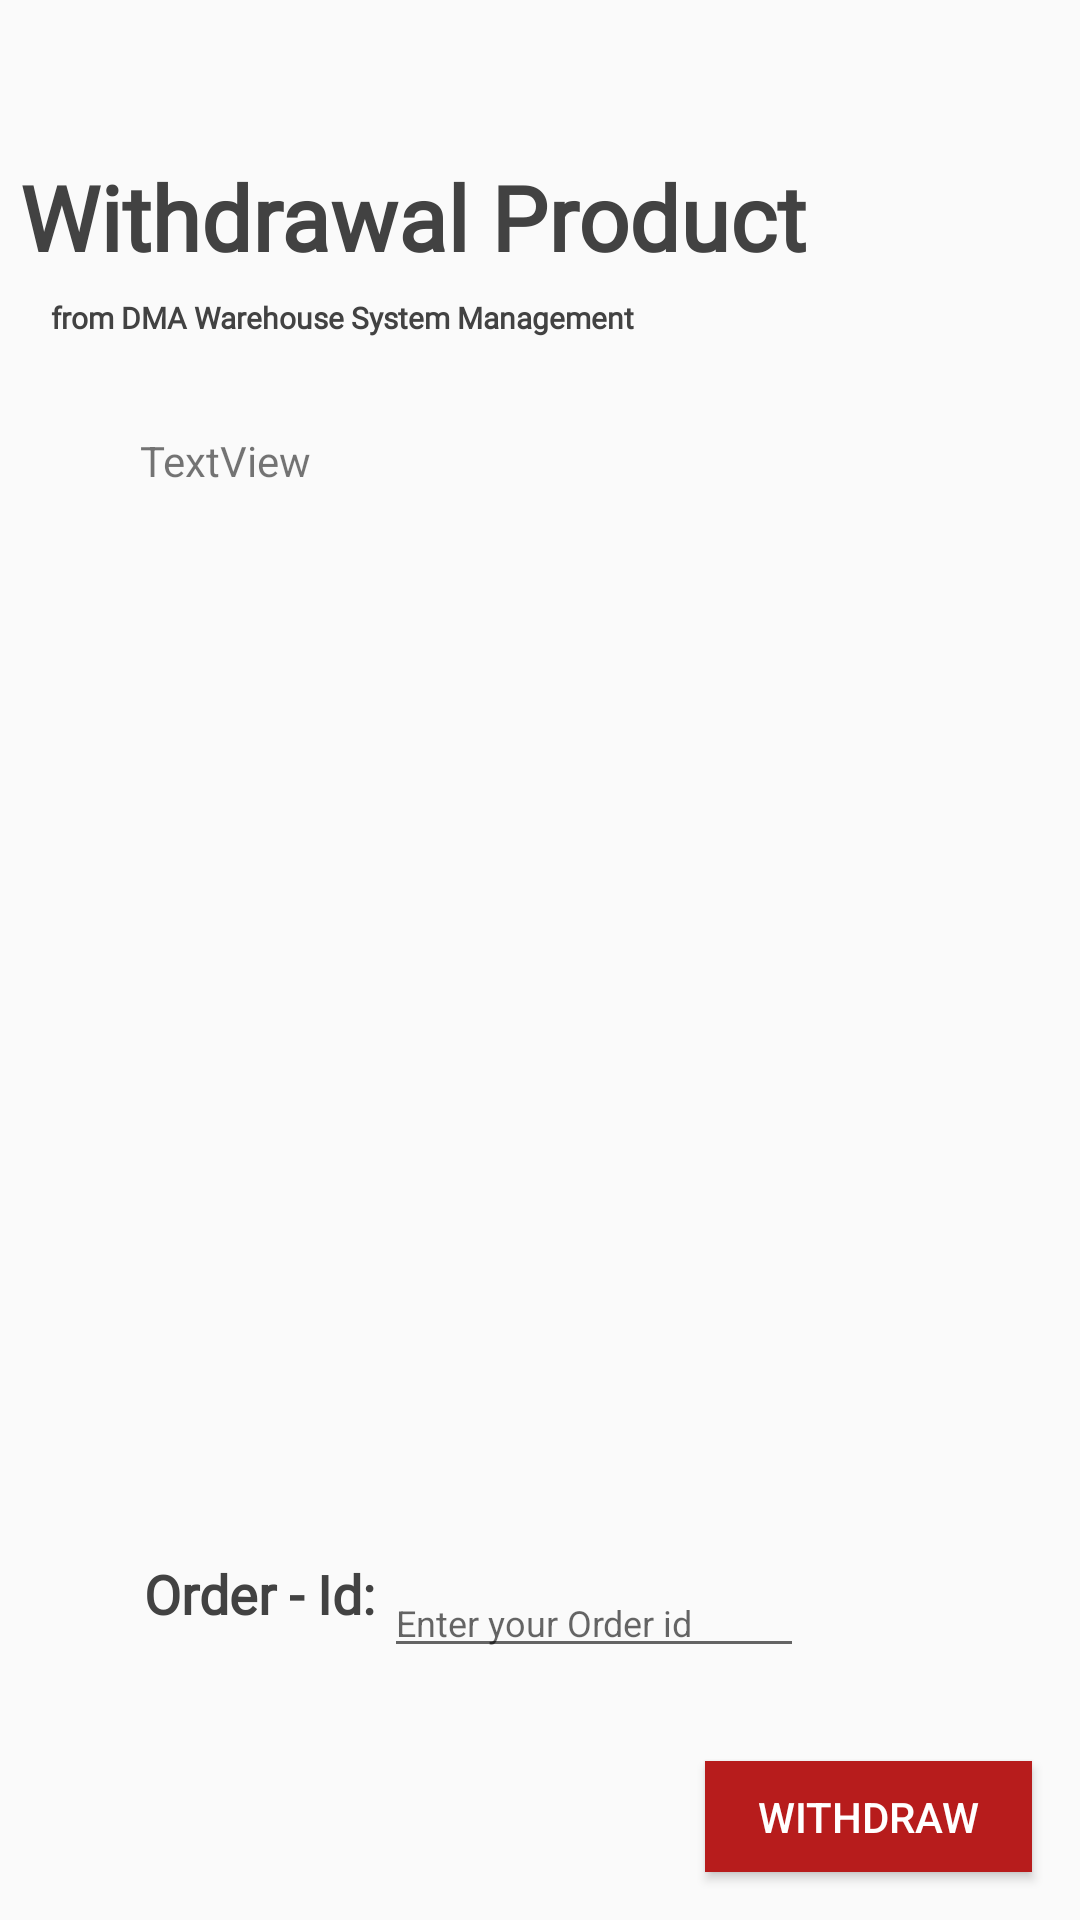

Write the Android layout XML for this screen, with the resource values it uses.
<!-- AndroidManifest.xml: application theme AppTheme -->
<!-- res/layout/activity_main6.xml -->
<?xml version="1.0" encoding="utf-8"?>
<androidx.constraintlayout.widget.ConstraintLayout xmlns:android="http://schemas.android.com/apk/res/android"
    xmlns:app="http://schemas.android.com/apk/res-auto"
    xmlns:tools="http://schemas.android.com/tools"
    android:layout_width="match_parent"
    android:layout_height="match_parent"
    tools:context=".Main6Activity">

    <TextView
        android:id="@+id/textView29"
        android:layout_width="337dp"
        android:layout_height="47dp"
        android:layout_alignParentStart="true"
        android:layout_alignParentLeft="true"
        android:layout_alignParentTop="true"
        android:layout_marginTop="52dp"
        android:fontFamily="@font/libreone"
        android:text="Withdrawal Product"
        android:textColor="@color/colorAccent"
        android:textSize="30sp"
        android:textStyle="bold"
        app:layout_constraintEnd_toEndOf="parent"
        app:layout_constraintHorizontal_bias="0.285"
        app:layout_constraintStart_toStartOf="parent"
        app:layout_constraintTop_toTopOf="parent" />

    <TextView
        android:id="@+id/textView30"
        android:layout_width="wrap_content"
        android:layout_height="14dp"
        android:layout_below="@+id/textView3"
        android:layout_alignParentStart="true"
        android:layout_alignParentLeft="true"
        android:fontFamily="@font/libreone"
        android:text="from DMA Warehouse System Management"
        android:textColor="@color/colorAccent"
        android:textSize="10sp"
        android:textStyle="bold"
        app:layout_constraintEnd_toEndOf="parent"
        app:layout_constraintHorizontal_bias="0.103"
        app:layout_constraintStart_toStartOf="parent"
        app:layout_constraintTop_toBottomOf="@+id/textView29" />

    <EditText
        android:id="@+id/editText10"
        android:layout_width="wrap_content"
        android:layout_height="wrap_content"
        android:layout_below="@+id/textView5"
        android:layout_alignParentEnd="true"
        android:layout_alignParentRight="true"
        android:layout_marginEnd="92dp"
        android:layout_marginBottom="16dp"
        android:layout_toEndOf="@+id/imageView2"
        android:layout_toRightOf="@+id/imageView2"
        android:ems="10"
        android:hint="Enter your Order id"
        android:inputType="textPersonName"
        android:textSize="12sp"
        app:layout_constraintBottom_toBottomOf="@+id/textView31"
        app:layout_constraintEnd_toEndOf="parent"
        app:layout_constraintHorizontal_bias="1.0"
        app:layout_constraintStart_toStartOf="@+id/textView31" />

    <TextView
        android:id="@+id/textView31"
        android:layout_width="107dp"
        android:layout_height="53dp"
        android:layout_alignParentStart="true"
        android:layout_alignParentLeft="true"
        android:layout_alignParentTop="true"
        android:layout_marginStart="48dp"
        android:layout_marginBottom="68dp"
        android:fontFamily="@font/libreone"
        android:text="Order - Id:"
        android:textColor="@color/colorAccent"
        android:textSize="18sp"
        android:textStyle="bold"
        app:layout_constraintBottom_toBottomOf="parent"
        app:layout_constraintStart_toStartOf="parent" />

    <ScrollView
        android:id="@+id/scrollView2"
        android:layout_width="266dp"
        android:layout_height="449dp"
        android:layout_marginTop="144dp"
        app:layout_constraintBottom_toTopOf="@+id/editText10"
        app:layout_constraintEnd_toEndOf="parent"
        app:layout_constraintHorizontal_bias="0.496"
        app:layout_constraintStart_toStartOf="parent"
        app:layout_constraintTop_toTopOf="parent"
        app:layout_constraintVertical_bias="0.0">

        <LinearLayout
            android:layout_width="match_parent"
            android:layout_height="wrap_content"
            android:orientation="vertical">

            <TextView
                android:id="@+id/textView33"
                android:layout_width="match_parent"
                android:layout_height="wrap_content"
                android:text="TextView" />
        </LinearLayout>
    </ScrollView>

    <Button
        android:id="@+id/button7"
        android:layout_width="109dp"
        android:layout_height="37dp"
        android:layout_marginEnd="16dp"
        android:layout_marginBottom="16dp"
        android:text="Withdraw"
        android:background="#b71c1c"
        android:textColor="#ffffff"
        app:layout_constraintBottom_toBottomOf="parent"
        app:layout_constraintEnd_toEndOf="parent" />

</androidx.constraintlayout.widget.ConstraintLayout>
<!-- resources referenced by this layout -->
<resources>
  <color name="colorAccent">#424242</color>
  <style name="AppTheme" parent="Theme.AppCompat.Light.NoActionBar">
          
          <item name="colorPrimary">@color/colorPrimary</item>
          <item name="colorPrimaryDark">@color/colorPrimaryDark</item>
          <item name="colorAccent">@color/colorAccent</item>
      </style>
  <color name="colorPrimary">#424242</color>
  <color name="colorPrimaryDark">#b71c1c</color>
</resources>
